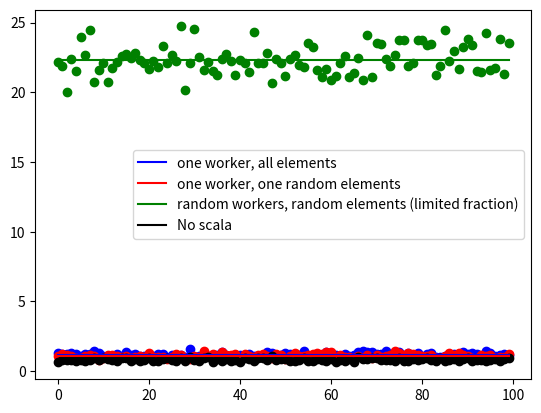

Here is the Python script that generated this plot:
import numpy as np
import matplotlib.pyplot as plt


def CRH(sensory_data,M,N,threshold):
    weights=np.ones(N)
    discovered_truths=np.zeros(M)
    last_truths=np.zeros(M)
    while True:
        last_truths=np.copy(discovered_truths)
        weights_sum=np.sum(weights)
        for i in range(M):
            discovered_truths[i]=np.sum(sensory_data[:,i]*weights)/weights_sum
        dis_sum=0
        for i in range(N):
            dis_sum+=np.sum((sensory_data[i]-discovered_truths)**2)
        for i in range(N):
            weights[i]=np.log(dis_sum/np.sum((sensory_data[i]-discovered_truths)**2))
        if(np.sum(np.abs(discovered_truths-last_truths))<threshold):
            break
    return discovered_truths,weights

def modified_CRH(sensory_data,M,N,threshold,weight_threshold):
    # filter out those whose weights is quite low
    discovered_truths,weights=CRH(sensory_data,M,N,threshold)
    filtered_weights_indices=np.where(weights>np.sum(weights)/N*weight_threshold)
    filtered_sensory_data=sensory_data[filtered_weights_indices]
    filtered_discovered_truths,filtered_weights=CRH(filtered_sensory_data,M,filtered_sensory_data.shape[0],threshold)
    return filtered_discovered_truths,filtered_weights

def RMSE(discovered_truths, truths,M):
    return np.sqrt(np.sum((discovered_truths-truths)**2)/M)

def outliers(LOW,HIGH,lambdae,M,N,scala,worker_ids=[],position={}):
    # the worker_ids is a 1D vector, position is a 2D matrix
    # the function returns the sensory data,truths,noise_level

    truths=np.random.randint(LOW,HIGH,M)
    # generate noise level with exponential distribution
    noise_level=np.random.exponential(lambdae,size=N)
    # np.random.seed(2000)
    sensory_data=np.zeros((N,M)) # id first objects then

    if worker_ids==[]:
        for i in range(N):
            sensory_data[i]=truths+np.random.normal(0,noise_level[i],M)
    else:
        for i in range(N):
            for j in range(M):
                if i in worker_ids and j in position[i]:
                    sensory_data[i,j]=truths[j]+np.random.normal(0,noise_level[i])+scala
                else:
                    sensory_data[i,j]=truths[j]+np.random.normal(0,noise_level[i])
    return truths,sensory_data

def one_worker_all_element(LOW,HIGH,M,N,scala,threshold,lambdae,switch=0,weight_threshold=0):
    rmsel=[]
    if switch==0:
        for i in range(100):
            ids=list(np.random.choice(N,size=1))
            position={}
            position[ids[0]]=list(np.arange(M))
            truths,sensory_data=outliers(LOW,HIGH,lambdae,M,N,scala,ids,position)
            discovered_truths,weights=CRH(sensory_data,M,N,threshold)
            rmsel.append(RMSE(truths, discovered_truths,M))
    else:
        for i in range(100):
            ids=list(np.random.choice(N,size=1))
            position={}
            position[ids[0]]=list(np.arange(M))
            truths,sensory_data=outliers(LOW,HIGH,lambdae,M,N,scala,ids,position)
            discovered_truths,weights=modified_CRH(sensory_data,M,N,threshold,weight_threshold)
            rmsel.append(RMSE(truths, discovered_truths,M))
    return rmsel

def one_worker_random_element(LOW,HIGH,M,N,scala,threshold,lambdae,switch=0,weight_threshold=0):
    rmsel=[]
    if switch==0:
        for i in range(100):
            ids=list(np.random.choice(N,size=1,replace=False))
            position={}
            position[ids[0]]=np.random.choice(M,size=1,replace=False)
            truths,sensory_data=outliers(LOW,HIGH,lambdae,M,N,scala,ids,position)
            discovered_truths,weights=CRH(sensory_data,M,N,threshold)
            rmsel.append(RMSE(truths, discovered_truths,M))
    else:
        for i in range(100):
            ids=list(np.random.choice(N,size=1,replace=False))
            position={}
            position[ids[0]]=np.random.choice(M,size=1,replace=False)
            truths,sensory_data=outliers(LOW,HIGH,lambdae,M,N,scala,ids,position)
            discovered_truths,weights=modified_CRH(sensory_data,M,N,threshold,weight_threshold)
            rmsel.append(RMSE(truths, discovered_truths,M))
    return rmsel

def random_worker_random_elements(LOW,HIGH,M,N,scala,threshold,lambdae,switch=0,weight_threshold=0):
    rmsel=[]
    f1=0.05
    f2=0.1
    if switch==0:
        for i in range(100):
            ids=list(np.random.choice(N,size=int(np.ceil(f1*N)),replace=False))
            position={}
            for j in ids:
                position[j]=list(np.random.choice(M,size=int(np.ceil(f2*M)),replace=False))
            truths,sensory_data=outliers(LOW,HIGH,lambdae,M,N,scala,ids,position)
            discovered_truths,weights=CRH(sensory_data,M,N,threshold)
            rmsel.append(RMSE(truths, discovered_truths,M))
    else:
        for i in range(100):
            ids=list(np.random.choice(N,size=int(np.ceil(f1*N)),replace=False))
            position={}
            for j in ids:
                position[j]=list(np.random.choice(M,size=int(np.ceil(f2*M)),replace=False))
            truths,sensory_data=outliers(LOW,HIGH,lambdae,M,N,scala,ids,position)
            discovered_truths,weights=modified_CRH(sensory_data,M,N,threshold,weight_threshold)
            rmsel.append(RMSE(truths, discovered_truths,M))
    return rmsel

def no_ouliers(LOW,HIGH,M,N,scala,threshold,lambdae):
    rmsel=[]
    for i in range(100):
        truths,sensory_data=outliers(LOW,HIGH,lambdae,M,N,scala)
        discovered_truths,weights=CRH(sensory_data,M,N,threshold)
        rmsel.append(RMSE(truths, discovered_truths,M))
    return rmsel

def effect_of_outliers(LOW,HIGH,M,N,scala,threshold,lambdae,switch=0,weight_threshold=0):
    # situation 1: one worker, all elements
    rmsel1=one_worker_all_element(LOW,HIGH,M,N,scala,threshold,lambdae,switch,weight_threshold)
    
    # situation 2: one worker, one random elements
    rmsel2=one_worker_random_element(LOW,HIGH,M,N,scala,threshold,lambdae,switch,weight_threshold)
    
    # situation 3: random workers, random elements
    rmsel3=random_worker_random_elements(LOW,HIGH,M,N,scala,threshold,lambdae,switch,weight_threshold)
    
    # situation 4: No outliers
    rmsel4=no_ouliers(LOW,HIGH,M,N,scala,threshold,lambdae)

    plt.scatter(list(range(100)),rmsel1,color="blue")
    plt.plot(list(range(100)),np.zeros(100)+np.sum(rmsel1)/100,color="blue",label="one worker, all elements")
    plt.scatter(list(range(100)),rmsel2,color="red")
    plt.plot(list(range(100)),np.zeros(100)+np.sum(rmsel2)/100,color="red",label="one worker, one random elements")
    plt.scatter(list(range(100)),rmsel3,color="green")
    plt.plot(list(range(100)),np.zeros(100)+np.sum(rmsel3)/100,color="green",label="random workers, random elements (limited fraction)")
    plt.scatter(list(range(100)),rmsel4,color="black")
    plt.plot(list(range(100)),np.zeros(100)+np.sum(rmsel4)/100,color="black",label="No scala")
    plt.legend()
    plt.show()
def discover_outlier_from_truths(LOW,HIGH,M,N,scala,threshold,lambdae):
    f1=0.1
    f2=0.01
    ids=list(np.random.choice(N,size=int(np.ceil(f1*N)),replace=False))
    position={}
    for j in ids:
        position[j]=list(np.random.choice(M,size=int(np.ceil(f2*M)),replace=False))
    truths,sensory_data=outliers(LOW,HIGH,lambdae,M,N,scala,ids,position)
    discovered_truths,weights=CRH(sensory_data,M,N,threshold)

    # ids=list(np.random.choice(N,size=1))
    # position={}
    # position[ids[0]]=list(np.arange(M))
    # truths,sensory_data=outliers(LOW,HIGH,lambdae,M,N,scala,ids,position)
    # discovered_truths,weights=CRH(sensory_data,M,N,threshold)
    
    # ids=list(np.random.choice(N,size=1,replace=False))
    # position={}
    # position[ids[0]]=np.random.choice(M,size=1,replace=False)
    # truths,sensory_data=outliers(LOW,HIGH,lambdae,M,N,scala,ids,position)
    # discovered_truths,weights=CRH(sensory_data,M,N,threshold)

    outlier_elements=np.empty(shape=0)
    for j in ids:
        outlier_elements=np.union1d(outlier_elements,position[j])
    for j in outlier_elements:
        plt.axvline(x=j,ymin=0,ymax=np.abs(discovered_truths-truths)[int(j)],color="red")
    plt.plot(np.arange(M),np.abs(discovered_truths-truths))
    plt.show()
def effect_of_weight_filtering(LOW,HIGH,M,N,scala,threshold,weight_threshold):
    pass


if __name__=='__main__':
    #---------------------------------------
    # default parameters
    M=100
    N=100
    threshold=1e-6
    LOW=-1e3
    HIGH=1e3-1
    lambdae=10
    #----------------------------------------------
    # passive attack
    # scala for adding outlier
    scala=(np.abs(LOW)+np.abs(HIGH))*10
    # weight threshold
    weight_threshold=0.25
    effect_of_outliers(LOW,HIGH,M,N,scala,threshold,lambdae,0,weight_threshold)
    # discover_outlier_from_truths(LOW,HIGH,M,N,scala,threshold,lambdae)

    